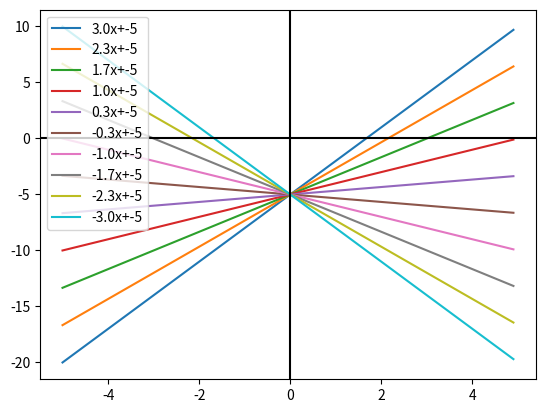

The script that saved this image:
# demo4   change a1 (斜率)

import matplotlib.pyplot as plt
import numpy as np

b = -5
a = np.linspace(3, -3, 10)
x = np.arange(-5, 5, 0.1)
for a1 in a:
    y = a1 * x + b
    plt.plot(x, y, label=f'{a1:.1f}x+{b}')
    plt.legend(loc=2)
plt.axhline(0, color='black')
plt.axvline(0, color='black')
plt.show()